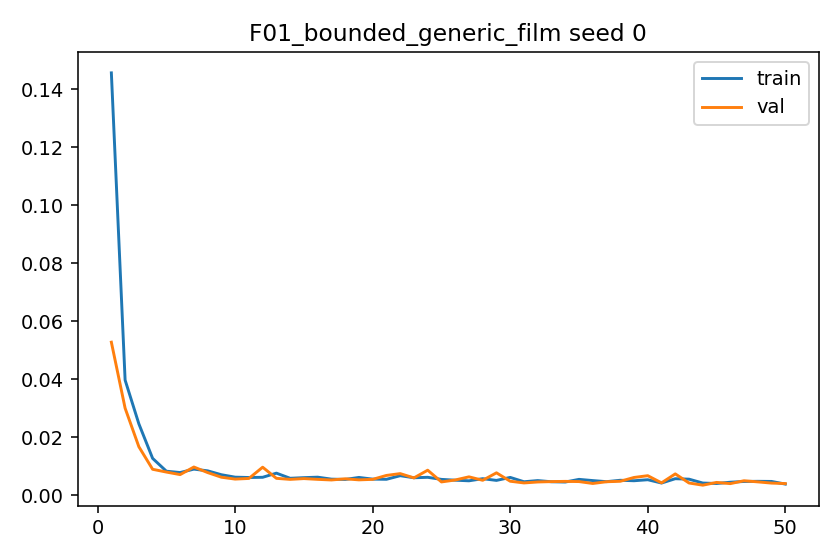

The data file committed next to this chart (first rows):
epoch, train_l1, val_l1, grad_norm_mean, grad_norm_max
1, 0.1457, 0.0528, 1.015, 4.488
2, 0.03973, 0.03003, 1.004, 2.456
3, 0.02463, 0.01673, 0.7341, 1.949
4, 0.01272, 0.008958, 1.627, 2.884
5, 0.008294, 0.007996, 1.769, 2.393
6, 0.007829, 0.007122, 1.74, 2.475
7, 0.009009, 0.009737, 1.984, 2.542
8, 0.008421, 0.007822, 2.011, 2.526
9, 0.007077, 0.006219, 1.803, 2.468
10, 0.006236, 0.005572, 1.68, 2.294
11, 0.006117, 0.005795, 1.71, 2.291
12, 0.006192, 0.009671, 1.754, 2.398
13, 0.007621, 0.005833, 2.014, 2.49
14, 0.005851, 0.005476, 1.78, 2.209
15, 0.00607, 0.005744, 1.825, 2.432
16, 0.006234, 0.005481, 1.713, 2.462
17, 0.005556, 0.00527, 1.802, 2.162
18, 0.00545, 0.005669, 1.735, 2.212
19, 0.006143, 0.005309, 1.7, 2.398
20, 0.005556, 0.00548, 1.758, 2.37
21, 0.005501, 0.006834, 1.72, 2.343
22, 0.006745, 0.007466, 1.805, 2.464
23, 0.006029, 0.005984, 1.944, 2.356
24, 0.006188, 0.008639, 1.791, 2.412
25, 0.00547, 0.004593, 1.652, 2.412
26, 0.005192, 0.005264, 1.677, 2.374
27, 0.00498, 0.006348, 1.727, 2.249
28, 0.005714, 0.005157, 2.012, 2.327
29, 0.00512, 0.007734, 1.697, 2.354
30, 0.006152, 0.004835, 2.069, 2.385
31, 0.004656, 0.004248, 1.786, 2.111
32, 0.005059, 0.004576, 1.773, 2.406
33, 0.004652, 0.004705, 1.752, 2.27
34, 0.004555, 0.004785, 1.701, 2.156
35, 0.005477, 0.004716, 1.868, 2.379
36, 0.005058, 0.004062, 1.899, 2.293
37, 0.004685, 0.004661, 1.709, 2.384
38, 0.005165, 0.004819, 1.728, 2.354
39, 0.005003, 0.006132, 1.749, 2.383
40, 0.00535, 0.006744, 1.809, 2.325
41, 0.004209, 0.004272, 1.619, 2.294
42, 0.005703, 0.007366, 1.823, 2.356
43, 0.005547, 0.004222, 1.757, 2.32
44, 0.004211, 0.003474, 1.622, 2.163
45, 0.00405, 0.004425, 1.703, 2.159
46, 0.004493, 0.004011, 1.645, 2.236
47, 0.00475, 0.004999, 1.672, 2.272
48, 0.004803, 0.004611, 1.691, 2.316
49, 0.004761, 0.004192, 1.761, 2.315
50, 0.003846, 0.00403, 1.735, 2.063
